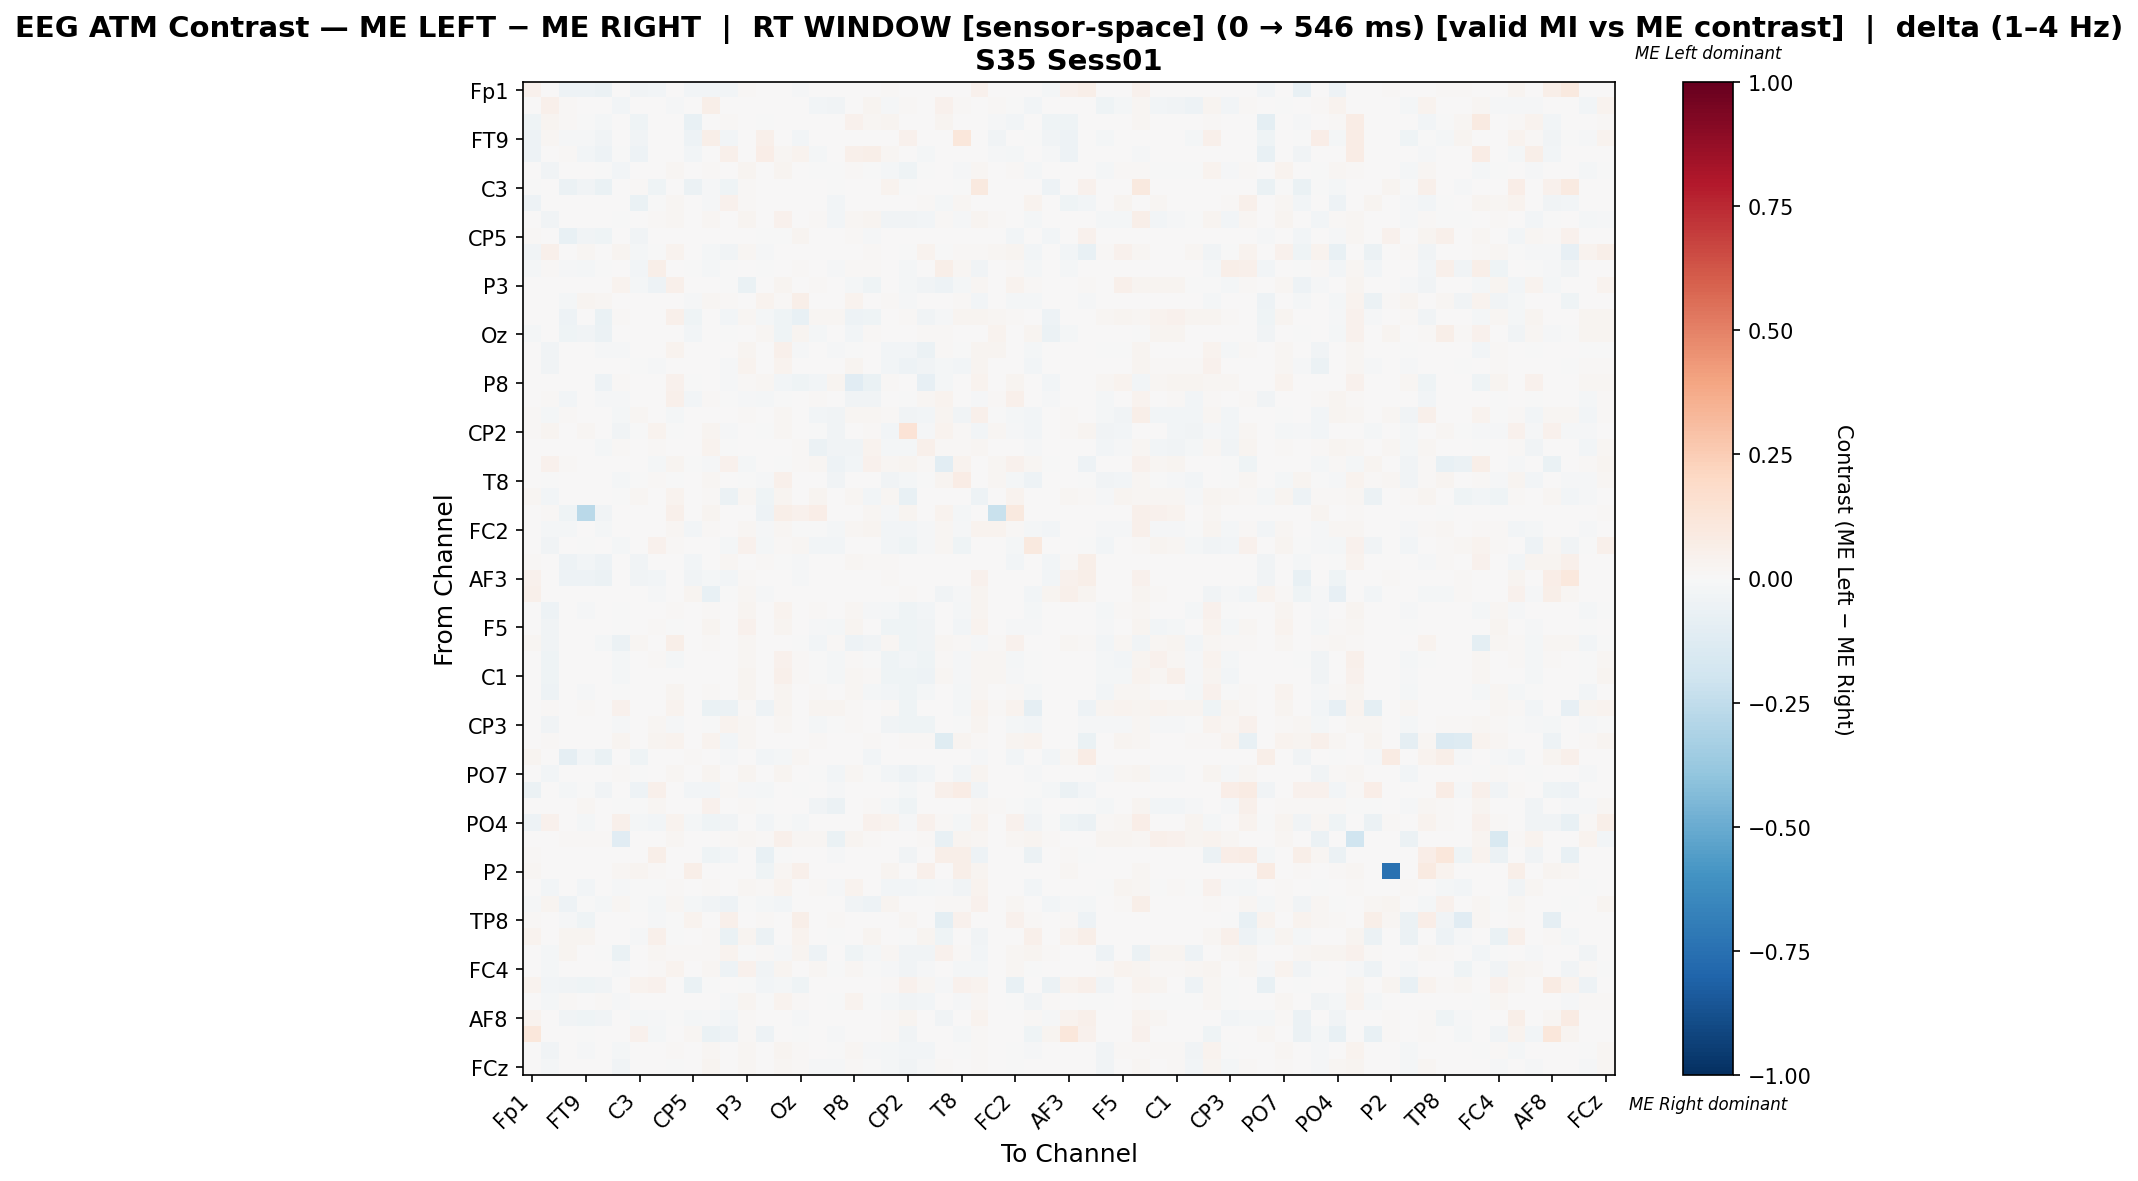

The table this chart was drawn from, first rows:
, Fp1, Fz, F7, FT9, FC5, FC1, C3, T7, TP9, CP5, CP1, Pz, P3, P7, O1, Oz, O2, P4, P8, TP10, CP6, CP2, Cz
Fp1, 0.04313, 0.0, -0.04738, -0.04738, -0.05961, 0.0, -0.03495, -0.02789, 0.0, -0.03048, -0.02522, -0.02777, 0.008079, 0.0, 0.0, -0.01308, 0.0, 0.0, 0.0007345, 0.0, 0.01175, 0.007345, 0.0
Fz, 0.0, 0.04842, 0.01141, 0.001849, 0.0, -0.02945, 0.0, 0.0, -0.01317, 0.0, 0.06086, 0.007607, 0.0, 0.0007607, 0.001902, 0.0, -0.02999, -0.03211, 0.0, 0.02627, -0.01202, 0.008388, 0.004927
F7, -0.03939, 0.02803, 0.01393, -0.007406, -0.01966, 0.0, -0.03939, 0.0, 0.0, -0.07421, 0.0, 0.007975, 0.0, -0.001873, 0.005223, 0.007339, 0.0, 0.0, 0.04387, 0.02013, 0.02603, 0.0, 0.0
FT9, -0.04782, 0.01855, -0.01068, -0.01434, -0.03266, 0.0, -0.03266, 0.0, 0.0, -0.0486, 0.06061, -0.02955, 0.0, 0.05047, 0.0, -0.02488, 0.0, 0.0, 0.0, 0.0, 0.0, 0.04606, 0.0
FC5, -0.0512, 0.0, 0.00811, -0.02722, -0.04813, -0.005833, -0.04796, 0.0, 0.0, -0.02425, 0.0, 0.05394, 0.0, 0.0669, 0.02072, 0.03259, -0.01912, 0.0, 0.0475, 0.0624, 0.01857, 0.0, -0.02139
FC1, 0.0, -0.03722, 0.0, 0.0, -0.003341, -0.02733, 0.0, 0.002978, 0.02138, 0.0, 0.01526, 0.002234, 0.02792, 0.0, 0.02752, 0.0, -0.005201, -0.00641, 0.01366, -0.004065, -0.02047, -0.04155, -0.00673
C3, -0.001394, 0.0, -0.05593, -0.03789, -0.06631, 0.0, 0.009368, -0.04556, 0.0, -0.05593, -0.01488, -0.04014, 0.01192, 0.0, 0.0, 0.0, 0.0, -0.005864, 0.0, 0.0, 0.0331, -0.005864, 0.0
T7, -0.04729, 0.0, 0.0, 0.0, 0.0, 0.006625, -0.06305, -0.006993, 0.02135, 0.0, -0.01138, 0.04306, 0.01032, 0.0, 0.0, 0.0, 0.0, -0.02837, 0.0, 0.0, 0.0, 0.002021, 0.01067
TP9, 0.0, -0.03714, 0.0, 0.0, 0.0, -0.004245, 0.0, 0.008798, 0.01835, 0.0, 0.01838, 0.0, 0.03001, 0.0, 0.0443, 0.0, 0.008351, -0.02716, 0.02058, 0.02624, -0.03617, -0.03812, -0.03108
CP5, 0.01205, 0.0, -0.07425, -0.03588, -0.04521, 0.0, -0.03588, 0.0, 0.0, 0.004666, 0.0, 0.003415, 0.0, -0.004408, -0.003638, 0.02723, 0.0, 0.0, 0.01527, -0.01161, 0.007542, 0.0, 0.0
CP1, -0.03332, 0.05323, 0.0, 0.01568, 0.0, 0.02711, -0.01614, -0.007781, 0.03886, 0.0, -0.01873, -0.03592, 0.02053, -0.01509, 0.0, 0.002939, 0.0, 0.0, 0.0, 0.01208, 0.004246, -0.002556, 0.03298
Pz, -0.01653, 0.01022, -0.01314, -0.02103, -0.001529, 0.005353, -0.02529, 0.05693, 0.0, -0.005102, -0.01904, -0.005452, 0.0, -0.002112, 0.001605, 0.01118, 0.0, -0.01023, 0.01243, 0.01458, 0.005839, -0.01937, 0.001694
P3, 0.005336, 0.0, 0.0, 0.0, 0.0, 0.03735, -0.01564, -0.05315, 0.0473, 0.0, 0.001143, -0.003497, -0.06937, 0.0, 0.02522, 0.0, 0.01079, 0.00662, -0.02236, -0.04371, 0.005578, -0.01957, -0.03497
P7, 0.0, 0.002992, -0.01859, 0.02583, 0.02054, 0.0, 0.0, 0.0, 0.0, -0.008791, 0.02291, 0.01057, 0.0, 0.03279, 0.01385, 0.05777, 0.0, 0.0, 0.03815, 0.004766, 0.008975, -0.008845, 0.0
O1, 0.0, 0.001346, -0.05267, 0.0, -0.06535, 0.01402, 0.0, 0.0, 0.0546, -0.04334, 0.0, -0.02489, 0.01961, -0.01704, -0.04377, -0.07506, 0.02261, 0.01769, -0.04941, -0.04393, 0.006729, 0.007883, -0.0343
Oz, -0.01799, 0.0, -0.04383, -0.03296, -0.05877, 0.0, 0.0, 0.0, 0.0, -0.03099, 0.004472, -0.0009652, 0.0, 0.01665, -0.04491, 0.02608, -0.01927, 0.0, -0.02408, 0.009965, 0.005367, 0.0, 0.008039
O2, 0.0, -0.03406, 0.0, 0.0, -0.01553, -0.01231, 0.0, 0.0, 0.03836, 0.0, 0.0, 0.0, 0.0236, 0.0, 0.05116, -0.009809, 0.0006948, -0.01075, -0.0005464, 0.003721, -0.0285, -0.02547, -0.06076
P4, 0.0, -0.03602, 0.0, 0.0, 0.0, 0.003874, -0.003226, -0.01183, 0.007433, 0.0, 0.0, -0.01022, 0.03773, 0.0, 0.0313, 0.0, 0.004873, 0.00504, 0.02731, 0.0, -0.02756, -0.05443, -0.03763
P8, 0.0009637, 0.0, 0.007508, 0.0, -0.05178, 0.01165, 0.0, 0.0, 0.04144, -0.001229, 0.0, -0.01265, 0.01309, 0.01606, -0.02969, -0.04137, -0.02421, 0.02602, -0.1109, -0.06499, 0.01124, 0.001606, -0.0854
TP10, 0.0, 0.009584, -0.02852, 0.0, -0.00993, -0.009779, 0.0, 0.0, 0.05166, -0.03003, 0.01096, -0.0044, -0.008406, -0.01907, -0.005975, 0.006292, 0.008022, 0.0, -0.03212, -0.03851, 0.005885, -0.002728, 0.01735
CP6, 0.01472, -0.01882, 0.01423, 0.0, 0.004447, -0.01996, 0.01963, 0.0, -0.01855, 0.006379, 0.005397, 0.006379, 0.01129, 0.006379, 0.01766, 0.006379, -0.02864, -0.03153, 0.01766, 0.02265, 0.01163, -0.03896, -0.02695
CP2, 0.009272, 0.02407, 0.0, 0.01589, 0.0, -0.03802, -0.002582, 0.03323, -0.005732, 0.0, 0.02786, -0.01339, 0.002915, -0.006596, 0.0181, 0.0, -0.006482, -0.03586, 0.001766, 0.01515, -0.02363, 0.1399, -0.01355
Cz, 0.0, 0.0007349, 0.0, 0.0, -0.0161, 0.01255, 0.0, 0.009187, 0.000515, 0.0, 0.03403, -0.001499, 0.005529, 0.0, 0.0001814, 0.01266, -0.05712, -0.03548, -0.03573, 0.03448, -0.02131, -0.02218, 0.05055
C4, 0.0, 0.04209, 0.0122, 0.0, 0.0, 0.005507, 0.0, -0.02315, 0.02832, -0.00145, -0.007977, 0.04563, -0.02175, 0.0, -5.676926403641591e-05, 0.01023, 0.02321, -0.05366, -0.02538, 0.04288, 0.02321, 0.02872, 0.0118
T8, 0.0, -0.006655, 0.0005812, 0.005137, 0.0, -0.01886, -0.003378, 0.01435, -0.002583, 0.0, 0.01909, 0.007018, -0.003378, -0.01558, 0.04795, 0.0, 0.003048, -0.03243, 0.0, 0.004069, -0.03514, -0.01714, -0.002365
FT10, 0.02054, -0.02758, 0.0, 0.0, 0.0, -0.006613, 0.02242, 0.003203, 0.03674, 0.0, 0.008103, -0.06095, 0.02029, -0.03964, 0.0245, 0.0, 0.02808, 0.003363, 0.01841, -0.02957, 0.01997, -0.07136, 0.007293
FC6, 0.0, 0.01197, -0.04579, -0.269, -0.03589, 0.0, 0.0, 0.0, 0.05102, 0.0, 0.02603, 0.0, 0.0, -0.0475, 0.05726, 0.04164, 0.06715, 0.004685, 0.002082, 0.02238, -0.01485, 0.02447, 0.0
FC2, 0.0, -0.02256, -0.01867, 0.0, -0.01633, 0.001552, 0.0, 0.002074, 0.02324, -0.02567, 0.01262, 0.003457, 0.02212, -0.0127, 0.02083, -0.003545, -0.0006081, -0.01564, 0.01694, 0.02713, -0.02714, -0.028, -0.01521
F8, 0.0, -0.03322, 0.0, -0.001126, 0.0, -0.02035, 0.0, 0.04302, 0.007841, 0.0, 0.003524, -0.01914, 0.03907, -0.01858, 0.01106, 0.02331, -0.02421, -0.02675, 0.0, 0.0, -0.02813, -0.04082, -0.009247
AF7, 0.01433, 0.0, -0.05231, -0.02959, -0.0485, 0.0, -0.0355, 0.0, 0.0, -0.02442, 0.0, 0.02018, 0.0, 0.01178, -0.0009009, -0.01202, 0.0, 0.0, 0.01827, 0.01395, 0.01011, 0.0, 0.0
AF3, 0.04396, 0.0, -0.04859, -0.04898, -0.06191, 0.0, -0.0347, -0.02665, 0.0, -0.03579, -0.02273, -0.02854, 0.0082, 0.0, 0.0, -0.01495, 0.0, 0.0, 0.0007454, 0.0, 0.01193, 0.007454, 0.0
AFz, 0.04884, 0.0, 0.0, 0.0, 0.0, 0.0, 0.006663, -0.01258, 0.0, 0.02559, -0.07115, -0.001019, 0.0223, -0.0155, 0.0, 0.0, 0.0, 0.0, 0.0007313, 0.0, 0.0, 0.007847, 0.0
F1, 0.0, -0.04732, 0.0, -0.0107, 0.0, -0.006903, 0.0, 0.0, 0.01517, 0.0, 0.008639, 0.0, 0.03077, 0.0, 0.03141, 0.0, 0.009057, 0.001553, 0.02344, -0.01113, -0.01782, -0.04102, -0.02497
F5, 0.0, -0.03898, 0.0, 0.0, 0.0, -0.0007057, 0.0, 0.01391, -0.0009893, 0.0, 0.02503, 0.0, 0.04152, 0.0, 0.02582, 0.0, -0.01223, -0.02157, 0.02404, 0.002781, -0.03957, -0.04182, -0.03163
FT7, 0.01762, -0.03832, 0.002807, 0.0, -0.01881, -0.06018, 0.01934, 0.001247, 0.05582, 0.0, 0.01076, 0.0, 0.01887, 0.0, 0.004353, -0.002351, -0.02921, 0.0131, -0.05398, -0.03654, 0.01887, -0.04611, -0.03205
FC3, 0.0, -0.04116, 0.0, 0.0, 0.0, -0.02176, 0.0, 0.01257, -0.01618, 0.0, 0.004314, 0.0, 0.02302, 0.0, 0.03981, 0.01249, -0.004922, -0.01728, 0.01384, -0.0003445, -0.03991, -0.03014, -0.04452
C1, 0.0, -0.04558, 0.0, 0.0, 0.0, -0.02082, 0.0, 0.0, 0.003594, 0.0, 0.0, 0.0, 0.02528, 0.0, 0.04689, 0.01275, -0.002015, -0.01675, 0.01642, 0.008211, -0.03957, -0.04308, -0.04765
C5, 0.0, -0.0535, 0.0, -0.01402, 0.0, -0.0005052, 0.0, 0.0006954, 0.02409, 0.0, 0.01437, 0.0, 0.02763, 0.0, 0.03013, 0.0, 0.01089, 0.001175, 0.02322, -0.01674, -0.02501, -0.04092, -0.0215
TP7, 0.0, 0.01431, 0.001473, 0.007997, 0.0, 0.04146, 0.0, 0.003788, 0.03893, 0.0, -0.06466, -0.05916, 0.01263, -0.04762, 0.02988, 0.0, 0.02937, 0.0263, 0.01103, 0.0, 0.009891, -0.04473, 0.004509
CP3, 0.0, -0.03893, 0.0, 0.0, 0.0, -0.01132, 0.0, 0.019, -0.01103, 0.0, -0.0006382, 0.03533, 0.02174, 0.0, 0.02011, 0.0, -0.01585, -0.004933, 0.01551, 0.0, -0.03136, -0.03989, -0.04084
P1, 0.0, 0.01171, 0.0, 0.0, 0.0, 0.02501, 0.0, 0.02707, 0.03672, 0.0, 0.0364, -0.02374, 0.01931, 0.0, 0.0, 0.0, 0.01171, 0.0, 0.0, 0.01171, 0.004115, 0.01425, 0.009972
P5, 0.02679, 0.0, -0.08664, -0.0287, -0.0665, 0.0, -0.04001, 0.0, 0.0, 0.01282, 0.0, -0.0128, 0.0, -0.03082, -0.01821, 0.02122, 0.0, 0.0, 0.001575, -0.02428, 0.0, 0.0, 0.0
PO7, 0.0, -0.02904, 0.0, 0.0, 0.0, 0.01139, -0.007712, 0.00204, 0.02057, 0.0, 0.02539, 0.0, 0.03112, 0.0, 0.02539, 0.0, -0.0001341, -0.02759, 0.0193, -0.001405, -0.02924, -0.05141, -0.02576
PO3, -0.06187, 0.0, -0.01675, -0.006379, -0.03579, 0.0, -0.04849, 0.04821, 0.0, -0.02943, -0.02977, 0.01353, -0.01003, -0.01773, 0.0, -0.001338, 0.0, -0.01171, 0.0, 0.0, 0.0, -0.02107, 0.0
POz, 0.0, 0.001733, 0.0, 0.01619, 0.0, -0.000742, -0.003283, 0.01698, 0.001282, 0.0, 0.04363, 0.001045, 0.0126, -0.004389, 0.0, 0.0, -0.03393, -0.0595, 0.0, 0.01558, -0.02158, -0.04538, 0.002841
PO4, -0.05158, 0.04352, 0.007004, -0.01909, 0.0, 0.04802, -0.02037, -0.02909, 0.03502, -0.01565, -0.04487, -0.03759, 0.006503, -0.02581, -0.004874, -0.01909, 0.0, 0.0, 0.0, 0.04352, 0.03152, -0.009675, 0.04452
PO8, 0.0, 0.004133, 0.0155, 0.01261, 0.009299, -0.1123, 0.0, 0.0, 0.02232, 0.005993, 0.002067, 0.009299, 0.02232, 0.009299, 0.04836, 0.02149, 0.02335, -0.0643, 0.02687, 0.009299, 0.007233, 0.0, 0.01323
P6, 0.01441, 0.0, 0.0, 0.0, 0.0, 0.0, 0.0, 0.05678, 0.0, 0.0, -0.04555, -0.0284, 0.0, -0.07718, -0.005061, 0.0, 0.0, -0.01181, 0.0, 0.0, 0.0, -0.03536, 0.0
P2, 0.01879, 0.0, 0.0, 0.0, 0.0, 0.02042, 0.02696, 0.00817, 0.0, 0.05474, 0.0, 0.004085, 0.0, -0.041, 0.02206, 0.0482, 0.0, 0.0, 0.0, 0.0, 0.02859, 0.0, 0.0531
CPz, 0.0, -0.02647, 0.0, -0.03029, 0.0, -0.008714, -0.003529, -0.001991, 0.01287, 0.0, 0.01508, 0.0, 0.02225, 0.01556, 0.03405, 0.0, 0.009929, -0.01173, 0.03405, 0.0, -0.03118, -0.02912, -0.02171
CP4, -0.01432, 0.02493, -0.05295, -0.007812, -0.01906, 0.0233, -0.001504, -0.01699, 0.01626, -0.02156, -0.03267, -0.04741, -0.006018, -0.01638, -0.02451, 0.0003398, 0.0, 0.0, -0.03223, -0.04988, 0.02899, 0.0, 6.88699051181775e-05
TP8, 0.01188, 0.0, -0.01508, -0.03959, 0.0, 0.0, 0.0, -0.009838, -0.0009425, 0.03609, 0.0, 0.04798, 0.002641, 0.01276, 0.0, 0.05898, 0.0004401, 0.008803, 0.001761, 0.0, 0.0, 0.01761, 0.0
C6, 0.0366, 0.0, 0.02479, 0.02479, 0.0, 0.0, -0.01223, 0.0516, -0.0005824, 0.0, 0.009445, -0.06407, 0.02834, -0.05813, 0.0, 0.03424, 0.0, -0.004659, 0.0, 0.02597, 0.0, -0.007255, 0.02597
C2, 0.0, -0.02077, 0.02683, 0.0, -0.005923, -0.06523, 0.0, 0.02073, 0.01037, 0.008841, 0.009451, 0.03598, -0.006293, 0.01524, -0.01195, 0.02621, -0.05435, 0.0, -0.04387, -0.0228, 0.02317, -0.03375, -0.03132
FC4, 0.0, -0.01683, 0.0, 0.0, 0.0, -0.01359, 0.0, 0.01175, 0.03296, 0.0, 0.01634, -0.04976, 0.04001, -0.03586, 0.02962, 0.0, 0.01662, -0.001693, 0.02188, -0.003659, -0.01096, -0.03569, -0.008744
FT8, 0.0346, -0.02419, -0.03221, -0.04316, -0.03898, 0.0004272, 0.0346, 0.0424, 0.0, -0.06317, -0.007392, 0.0, -0.005444, -0.03091, -0.02291, -0.04301, 0.0, 0.0, 0.0, 0.0, 0.01282, 0.04443, 0.01751
F6, 0.0, -0.02195, 0.008852, 0.002329, 0.008852, -0.008443, 0.0, 0.0, 0.004776, 0.006755, 0.0031, -0.0104, 0.03075, -0.004138, 0.03517, 0.008852, 0.002226, -0.00359, 0.03191, -0.001819, -0.0227, -0.03473, -0.03038
AF8, 0.03496, 0.0, -0.03275, -0.03988, -0.03275, 0.0, -0.01997, -0.015, -0.0004198, -0.02306, -0.0112, -0.02753, 0.01016, 0.0, 0.0, -0.009656, 0.0, 0.0, 0.0006139, 0.0, 0.01228, 0.02793, 0.0
AF4, 0.1101, 0.0, 0.0, -0.006185, 0.0, 0.0, 0.04134, -0.01585, 0.0, 0.02173, -0.06378, -0.05236, 0.008772, -0.04909, 0.0, -0.006185, 0.0, -0.008504, 0.0007974, 0.0, 0.01356, -0.03532, 0.0
F2, 0.0, -0.03898, 0.0, -0.01362, 0.0, -0.01761, 0.0, 0.0, 0.008575, 0.0, 0.0213, 0.0, 0.02189, 0.0, 0.02931, 0.01114, 0.001323, -0.004149, 0.01681, -0.01281, -0.02282, -0.02804, -0.02586
... 1 more rows
